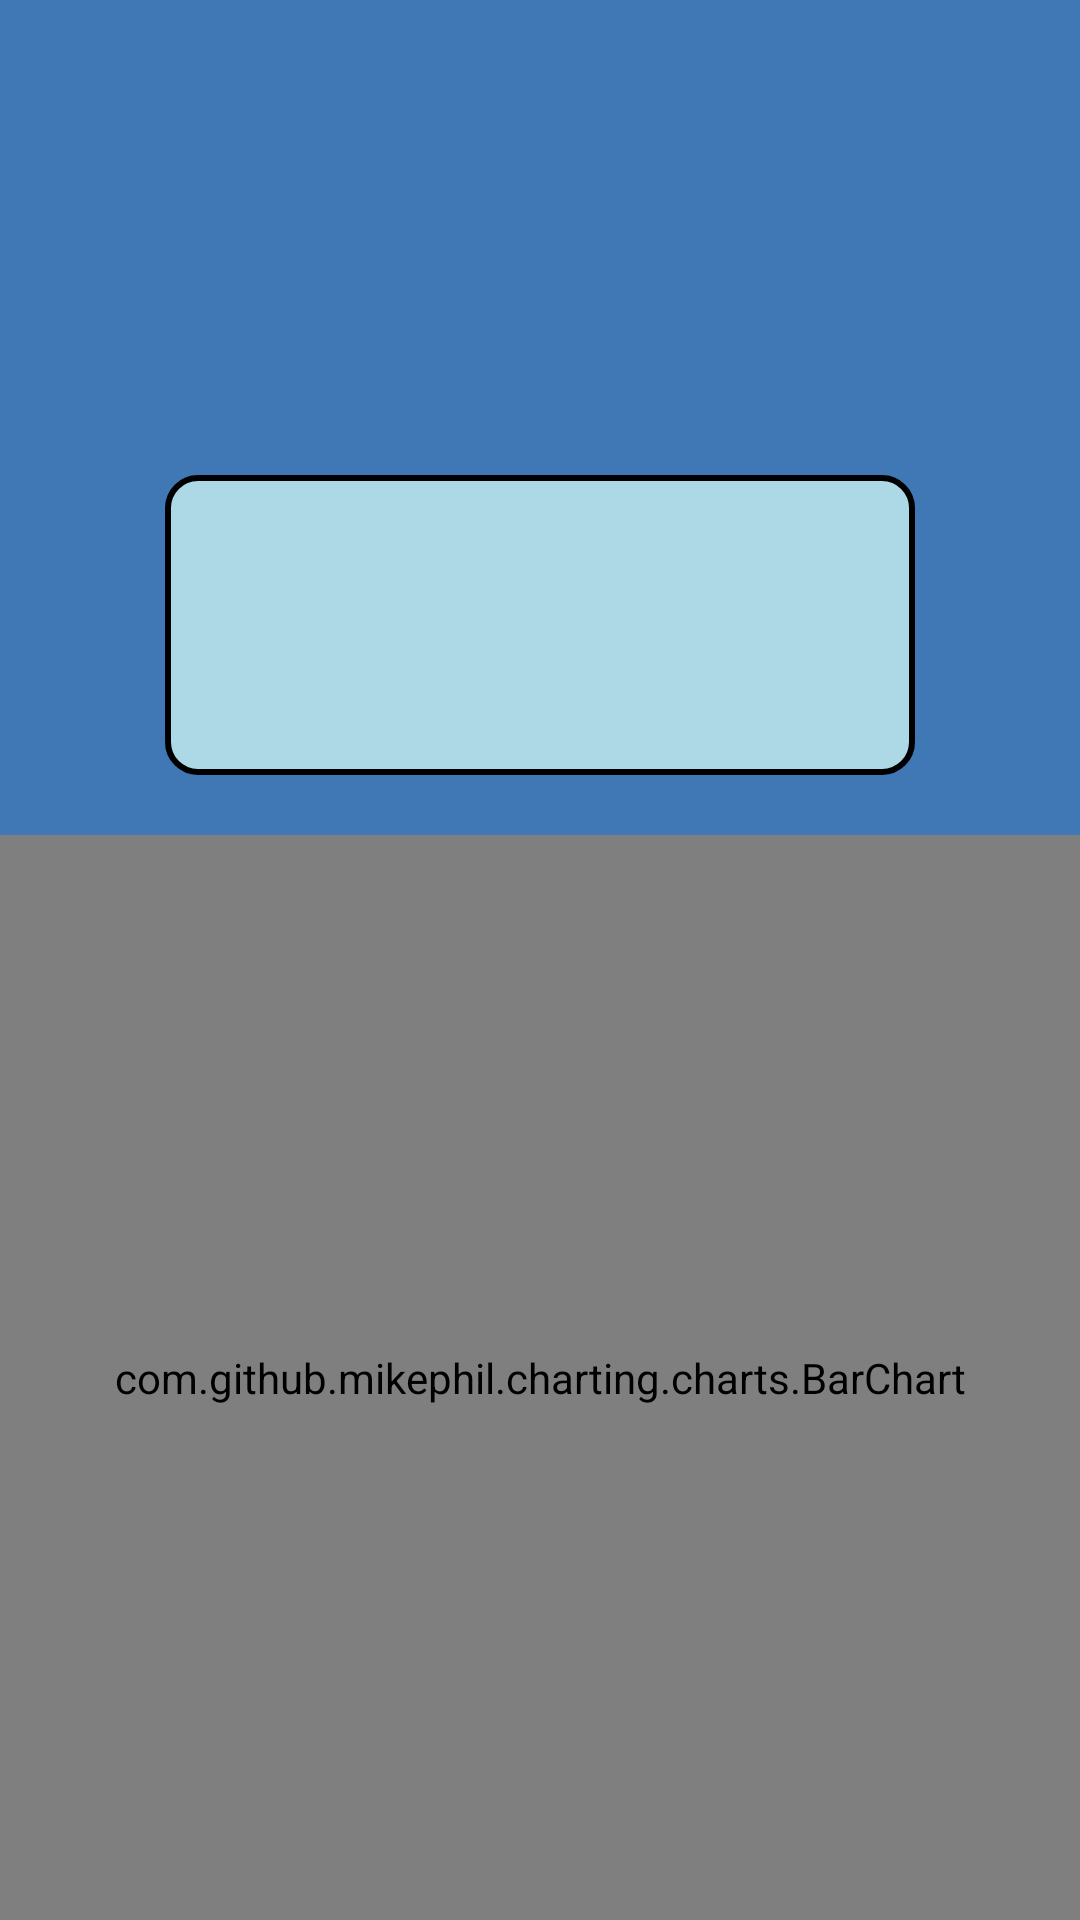

The Android layout XML behind this screen, and the referenced resources:
<!-- AndroidManifest.xml: application theme Theme.WeatherAppJuanArizaOnecha -->
<!-- res/layout/activity_historical_data.xml -->
<?xml version="1.0" encoding="utf-8"?>
<androidx.constraintlayout.widget.ConstraintLayout xmlns:android="http://schemas.android.com/apk/res/android"
    xmlns:app="http://schemas.android.com/apk/res-auto"
    xmlns:tools="http://schemas.android.com/tools"
    android:id="@+id/main"
    android:layout_width="match_parent"
    android:layout_height="match_parent"
    android:background="#3F78B5"
    tools:context=".HistoricalDataActivity">

    <TextView
        android:id="@+id/twInitHistoric"
        android:layout_width="wrap_content"
        android:layout_height="wrap_content"
        android:layout_marginTop="68dp"
        android:textColor="#78288C"
        android:textSize="28sp"
        android:textStyle="bold"
        app:layout_constraintEnd_toEndOf="parent"
        app:layout_constraintHorizontal_bias="0.462"
        app:layout_constraintStart_toStartOf="parent"
        app:layout_constraintTop_toTopOf="parent" />

    <FrameLayout
        android:id="@+id/frameLayout"
        android:layout_width="match_parent"
        android:layout_height="wrap_content"
        android:layout_marginTop="20dp"
        app:layout_constraintTop_toBottomOf="@+id/twInitHistoric"
        app:layout_constraintStart_toStartOf="parent"
        app:layout_constraintEnd_toEndOf="parent" >

        <ImageView
            android:id="@+id/imRainHist"
            android:layout_width="wrap_content"
            android:layout_height="116dp"
            android:visibility="gone"
            app:srcCompat="@mipmap/raining_state"
            android:contentDescription="@string/rainy_state_history" />

        <ImageView
            android:id="@+id/imWindHist"
            android:layout_width="wrap_content"
            android:layout_height="116dp"
            android:visibility="gone"
            app:srcCompat="@mipmap/wind_state"
            android:contentDescription="@string/windy_state_history" />

        <ImageView
            android:id="@+id/imSunHist"
            android:layout_width="wrap_content"
            android:layout_height="116dp"
            android:visibility="gone"
            app:srcCompat="@mipmap/sunny_state"
            android:contentDescription="@string/sunny_state_history" />
    </FrameLayout>

    <LinearLayout
        android:id="@+id/linearLayout"
        android:layout_width="250dp"
        android:layout_height="100dp"
        android:layout_marginTop="33dp"
        android:orientation="vertical"
        android:background="@drawable/linear_border"
        app:layout_constraintTop_toBottomOf="@+id/frameLayout"
        app:layout_constraintStart_toStartOf="parent"
        app:layout_constraintEnd_toEndOf="parent">

        <TextView
            android:id="@+id/twHistDate"
            android:layout_width="match_parent"
            android:layout_height="wrap_content"
            android:textStyle="bold"/>

        <TextView
            android:id="@+id/twHistTempMax"
            android:layout_width="match_parent"
            android:layout_height="wrap_content" />

        <TextView
            android:id="@+id/twHistTempMin"
            android:layout_width="match_parent"
            android:layout_height="wrap_content" />

        <TextView
            android:id="@+id/twHistWind"
            android:layout_width="match_parent"
            android:layout_height="wrap_content" />

        <TextView
            android:id="@+id/twHistPrecip"
            android:layout_width="match_parent"
            android:layout_height="wrap_content" />

    </LinearLayout>

    <com.github.mikephil.charting.charts.BarChart
        android:id="@+id/barChart"
        android:layout_width="match_parent"
        android:layout_height="0dp"
        android:layout_marginTop="20dp"
        app:layout_constraintBottom_toBottomOf="parent"
        app:layout_constraintEnd_toEndOf="parent"
        app:layout_constraintStart_toStartOf="parent"
        app:layout_constraintTop_toBottomOf="@+id/linearLayout" />

</androidx.constraintlayout.widget.ConstraintLayout>
<!-- resources referenced by this layout -->
<resources>
  <!-- drawable linear_border (drawable) -->
  <?xml version="1.0" encoding="utf-8"?>
  <shape xmlns:android="http://schemas.android.com/apk/res/android">
      <solid android:color="#ADD8E6"/>
      <corners android:radius="10dp"/>
      <stroke android:color="#000000" android:width="2dp"/>
  </shape>
  <!-- mipmap raining_state: png bitmap (mipmap-mdpi, 67596 bytes) -->
  <!-- mipmap sunny_state: png bitmap (mipmap-mdpi, 110106 bytes) -->
  <!-- mipmap wind_state: png bitmap (mipmap-mdpi, 101351 bytes) -->
  <string name="rainy_state_history">Rainy State History</string>
  <string name="sunny_state_history">Sunny State History</string>
  <string name="windy_state_history">Windy State History</string>
  <style name="Theme.WeatherAppJuanArizaOnecha" parent="Base.Theme.WeatherAppJuanArizaOnecha" />
  <style name="Base.Theme.WeatherAppJuanArizaOnecha" parent="Theme.Material3.DayNight.NoActionBar">
          
          
      </style>
</resources>
